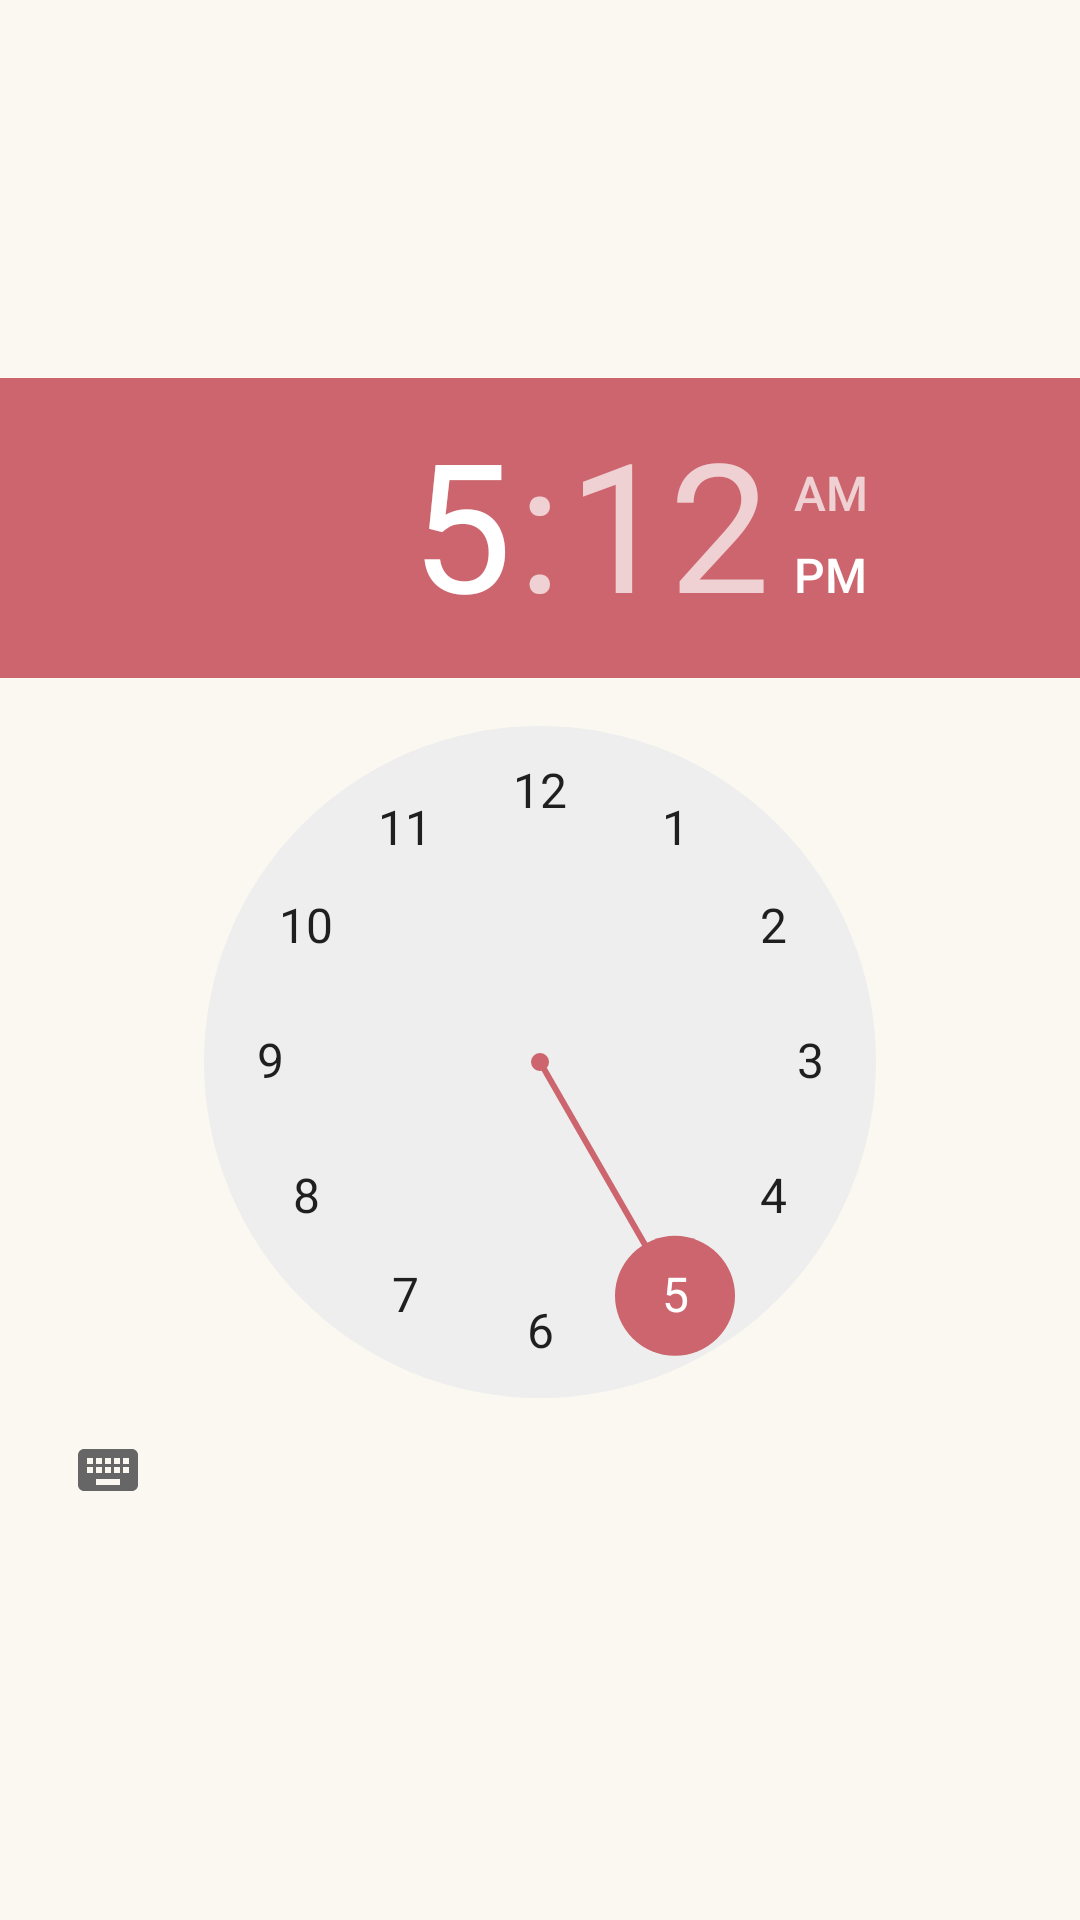

Layout XML and referenced resources for this Android screen:
<!-- AndroidManifest.xml: application theme AppTheme -->
<!-- res/layout/time_picker.xml -->
<?xml version="1.0" encoding="utf-8"?>
<androidx.constraintlayout.widget.ConstraintLayout
    xmlns:android="http://schemas.android.com/apk/res/android"
    xmlns:app="http://schemas.android.com/apk/res-auto"
    android:layout_width="match_parent"
    android:background="@color/colorLight"
    android:layout_height="match_parent">

    <TimePicker
        android:id="@+id/timePicker"
        android:layout_width="match_parent"
        android:layout_height="wrap_content"
        app:layout_constraintBottom_toBottomOf="parent"
        app:layout_constraintEnd_toEndOf="parent"
        app:layout_constraintStart_toStartOf="parent"
        app:layout_constraintTop_toTopOf="parent" />

</androidx.constraintlayout.widget.ConstraintLayout>
<!-- resources referenced by this layout -->
<resources>
  <color name="colorLight">#FAF8F0</color>
  <style name="AppTheme" parent="Theme.AppCompat.Light.NoActionBar">
          
          <item name="colorPrimary">@color/colorPrimary</item>
          <item name="colorPrimaryDark">@color/colorPrimaryDark</item>
          <item name="colorAccent">@color/colorAccent</item>
      </style>
  <color name="colorPrimary">#E44652</color>
  <color name="colorPrimaryDark">#043353</color>
  <color name="colorAccent">#CC656D</color>
</resources>
